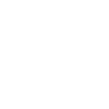
t = 0.00 s
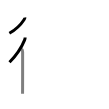
t = 2.50 s
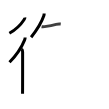
t = 4.75 s
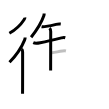
t = 7.25 s
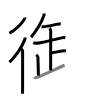
t = 9.50 s
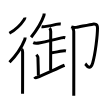
t = 12.00 s

The animated SVG that drew these frames (rendered in a browser with its animation timeline set to each time). Animation: 12 SMIL elements (animate=12); one cycle of 12.00 s.

<svg width="109px" height="109px" viewBox="0 0 px 109px" xmlns="http://www.w3.org/2000/svg" xmlns:xlink="http://www.w3.org/1999/xlink" xml:space="preserve" version="1.1"  baseProfile="full">
<path d="M24.86,17.5c0.09,0.76-0.43,1.63-0.83,2.23c-2.39,3.67-8.48,10.1-14.66,13.52" style="fill:none;stroke:black;stroke-width:3;opacity:0">
  <animate attributeType="CSS" attributeName="opacity" from="0" to="1" begin="0s" dur="1s" repeatCount="Indefinite" fill="freeze" />
</path>
<path d="M25.14,37.5c0,1-0.29,1.92-0.59,2.66c-2.1,5.21-7.64,14.65-15.05,22.09" style="fill:none;stroke:black;stroke-width:3;opacity:0">
  <animate attributeType="CSS" attributeName="opacity" from="0" to="1" begin="1s" dur="1s" repeatCount="Indefinite" fill="freeze" />
</path>
<path d="M21.72,49c0.7,0.7,0.9,1.88,0.9,2.91c0,0.41,0.02,24.24-0.03,35.84c-0.01,3.1-0.03,5.33-0.04,6" style="fill:none;stroke:black;stroke-width:3;opacity:0">
  <animate attributeType="CSS" attributeName="opacity" from="0" to="1" begin="2s" dur="1s" repeatCount="Indefinite" fill="freeze" />
</path>
<path d="M44.14,13.47c0.03,0.56-0.1,1.62-0.32,2.25c-2.32,6.66-6.32,13.41-12.7,21.51" style="fill:none;stroke:black;stroke-width:3;opacity:0">
  <animate attributeType="CSS" attributeName="opacity" from="0" to="1" begin="3s" dur="1s" repeatCount="Indefinite" fill="freeze" />
</path>
<path d="M41.57,26.68c1.18,0.2,2.2,0.08,3.08-0.05c4.23-0.63,7.73-1.25,11.47-2.29c1.08-0.3,3.26-0.46,4.64-0.31" style="fill:none;stroke:black;stroke-width:3;opacity:0">
  <animate attributeType="CSS" attributeName="opacity" from="0" to="1" begin="4s" dur="1s" repeatCount="Indefinite" fill="freeze" />
</path>
<path d="M33.25,42.68c1.84,0.85,5.15,0.38,7.01,0.01c5.69-1.12,15.11-3.31,21.25-4.83c1.13-0.28,2.6-0.5,3.77-0.17" style="fill:none;stroke:black;stroke-width:3;opacity:0">
  <animate attributeType="CSS" attributeName="opacity" from="0" to="1" begin="5s" dur="1s" repeatCount="Indefinite" fill="freeze" />
</path>
<path d="M49.58,28.16c0.94,0.94,1.13,1.96,1.13,3.3c0,0.96-0.08,31.26-0.08,39.03" style="fill:none;stroke:black;stroke-width:3;opacity:0">
  <animate attributeType="CSS" attributeName="opacity" from="0" to="1" begin="6s" dur="1s" repeatCount="Indefinite" fill="freeze" />
</path>
<path d="M51.92,52.84c4.2-0.59,6.7-1.34,10.53-1.85c1.45-0.19,2.56-0.23,3.47,0" style="fill:none;stroke:black;stroke-width:3;opacity:0">
  <animate attributeType="CSS" attributeName="opacity" from="0" to="1" begin="7s" dur="1s" repeatCount="Indefinite" fill="freeze" />
</path>
<path d="M36.34,54.76c1.01,1.01,1.62,1.73,1.63,3.05c0.03,3.69,0.36,11.57,0.4,17.81" style="fill:none;stroke:black;stroke-width:3;opacity:0">
  <animate attributeType="CSS" attributeName="opacity" from="0" to="1" begin="8s" dur="1s" repeatCount="Indefinite" fill="freeze" />
</path>
<path d="M34.46,76.79c0.54,0.71,1.29,1.21,2.6,0.66c6.19-2.58,20.57-9.21,27.53-12.2" style="fill:none;stroke:black;stroke-width:3;opacity:0">
  <animate attributeType="CSS" attributeName="opacity" from="0" to="1" begin="9s" dur="1s" repeatCount="Indefinite" fill="freeze" />
</path>
<path d="M71.22,26.9c1.66,0.73,3.67,0.68,5.12,0.48c1.45-0.2,14.64-3.01,16.45-3.21s4.71-0.41,4.71,3.89c0,6.7-2,25.2-4.86,35.05c-2.56,8.81-6.88,1.02-7.43,0.61" style="fill:none;stroke:black;stroke-width:3;opacity:0">
  <animate attributeType="CSS" attributeName="opacity" from="0" to="1" begin="10s" dur="1s" repeatCount="Indefinite" fill="freeze" />
</path>
<path d="M72.47,28.05c0.87,0.87,1.29,1.84,1.3,3.45c0.08,9.95,0.03,38.68,0.01,55.75c0,3.49-0.01,6.42-0.01,8.5" style="fill:none;stroke:black;stroke-width:3;opacity:0">
  <animate attributeType="CSS" attributeName="opacity" from="0" to="1" begin="11s" dur="1s" repeatCount="Indefinite" fill="freeze" />
</path>
</svg>
